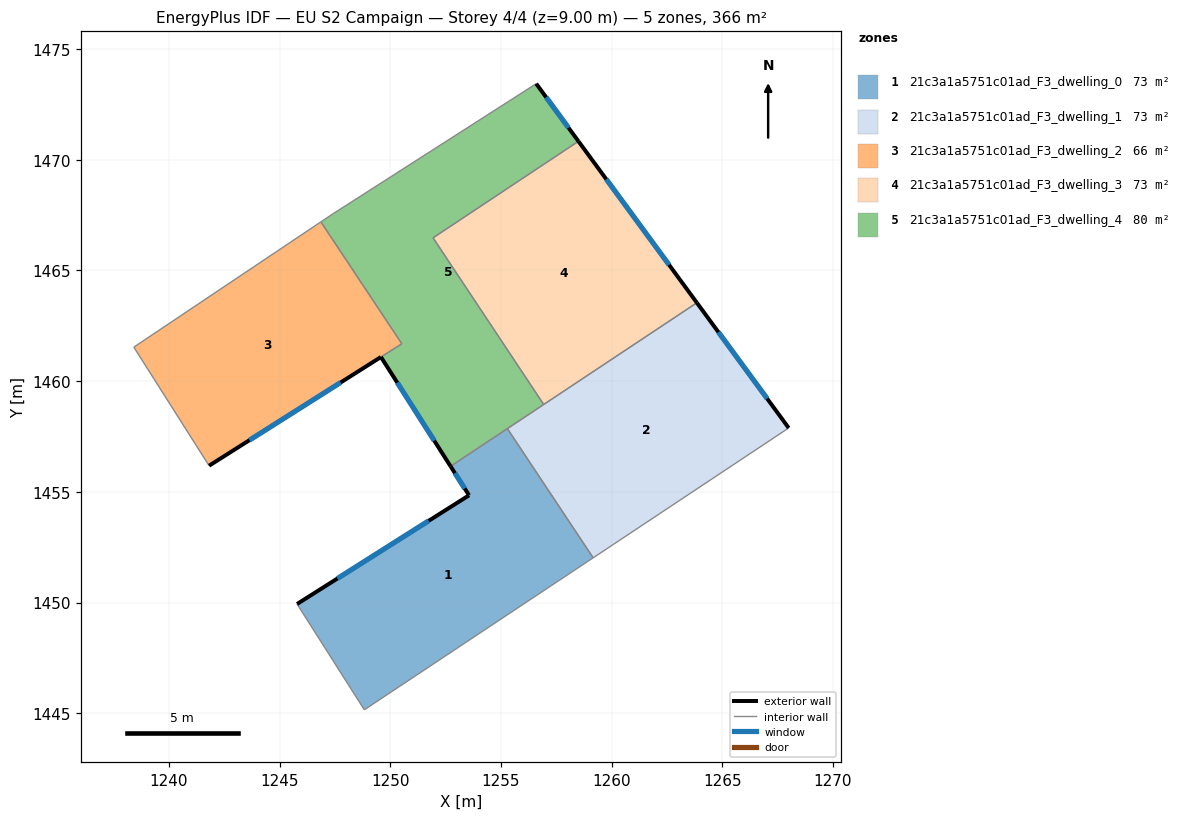
=== STOREY PLAN SPEC (per zone: floor XY polygon, exterior-wall plan segments, windows/doors) ===
zone 1: 21c3a1a5751c01ad_F3_dwelling_0  (73.2 m²)
  floor: (1255.29, 1457.86) (1259.17, 1452.02) (1248.83, 1445.15) (1245.79, 1449.93) (1253.56, 1454.84) (1252.73, 1456.15)
  exterior wall: (1253.56, 1454.84) – (1245.79, 1449.93)  [9.2 m]
    window: (1251.74, 1453.69) – (1247.62, 1451.09)  [7.8 m²]
  exterior wall: (1252.73, 1456.15) – (1253.56, 1454.84)  [1.6 m]
    window: (1252.92, 1455.85) – (1253.37, 1455.15)  [1.3 m²]
  interior walls: 4
zone 2: 21c3a1a5751c01ad_F3_dwelling_1  (73.1 m²)
  floor: (1263.85, 1463.54) (1268.00, 1457.89) (1259.17, 1452.02) (1255.29, 1457.86)
  exterior wall: (1268.00, 1457.89) – (1263.85, 1463.54)  [7.0 m]
    window: (1267.03, 1459.21) – (1264.83, 1462.21)  [5.9 m²]
  interior walls: 4
zone 3: 21c3a1a5751c01ad_F3_dwelling_2  (66.3 m²)
  floor: (1246.87, 1467.20) (1250.53, 1461.69) (1241.82, 1456.18) (1238.42, 1461.54)
  exterior wall: (1241.82, 1456.18) – (1249.58, 1461.09)  [9.2 m]
    window: (1243.64, 1457.33) – (1247.76, 1459.94)  [7.8 m²]
  interior walls: 4
zone 4: 21c3a1a5751c01ad_F3_dwelling_3  (73.2 m²)
  floor: (1258.50, 1470.84) (1263.85, 1463.54) (1256.93, 1458.95) (1251.93, 1466.47)
  exterior wall: (1263.85, 1463.54) – (1258.50, 1470.84)  [9.0 m]
    window: (1262.60, 1465.26) – (1259.76, 1469.12)  [7.6 m²]
  interior walls: 3
zone 5: 21c3a1a5751c01ad_F3_dwelling_4  (80.0 m²)
  floor: (1256.59, 1473.44) (1258.50, 1470.84) (1251.93, 1466.47) (1256.93, 1458.95) (1252.73, 1456.15) (1249.58, 1461.09) (1250.53, 1461.69) (1246.87, 1467.20) (1247.38, 1467.54)
  exterior wall: (1258.50, 1470.84) – (1256.59, 1473.44)  [3.2 m]
    window: (1258.05, 1471.45) – (1257.04, 1472.83)  [2.7 m²]
  exterior wall: (1249.58, 1461.09) – (1252.73, 1456.15)  [5.9 m]
    window: (1250.32, 1459.93) – (1251.99, 1457.31)  [4.9 m²]
  interior walls: 8

=== DERIVED (storey summary) ===
Building: EU S2 Campaign
Storey: 4 of 4  (floor level z = 9.00 m)
Storey gross floor area: 365.7 m²
Zones on this storey: 5
  - 21c3a1a5751c01ad_F3_dwelling_0: floor 73.2 m²; exterior wall 10.7 m (32.2 m²); 2 window(s) 9.1 m²; WWR 28.1%
  - 21c3a1a5751c01ad_F3_dwelling_1: floor 73.1 m²; exterior wall 7.0 m (21.0 m²); 1 window(s) 5.9 m²; WWR 28.1%
  - 21c3a1a5751c01ad_F3_dwelling_2: floor 66.3 m²; exterior wall 9.2 m (27.6 m²); 1 window(s) 7.8 m²; WWR 28.1%
  - 21c3a1a5751c01ad_F3_dwelling_3: floor 73.2 m²; exterior wall 9.0 m (27.1 m²); 1 window(s) 7.6 m²; WWR 28.1%
  - 21c3a1a5751c01ad_F3_dwelling_4: floor 80.0 m²; exterior wall 9.1 m (27.2 m²); 2 window(s) 7.7 m²; WWR 28.1%
Zone adjacency (shared interzone walls):
  - 21c3a1a5751c01ad_F3_dwelling_0 ↔ 21c3a1a5751c01ad_F3_dwelling_1
  - 21c3a1a5751c01ad_F3_dwelling_0 ↔ 21c3a1a5751c01ad_F3_dwelling_4
  - 21c3a1a5751c01ad_F3_dwelling_1 ↔ 21c3a1a5751c01ad_F3_dwelling_3
  - 21c3a1a5751c01ad_F3_dwelling_1 ↔ 21c3a1a5751c01ad_F3_dwelling_4
  - 21c3a1a5751c01ad_F3_dwelling_2 ↔ 21c3a1a5751c01ad_F3_dwelling_4
  - 21c3a1a5751c01ad_F3_dwelling_3 ↔ 21c3a1a5751c01ad_F3_dwelling_4